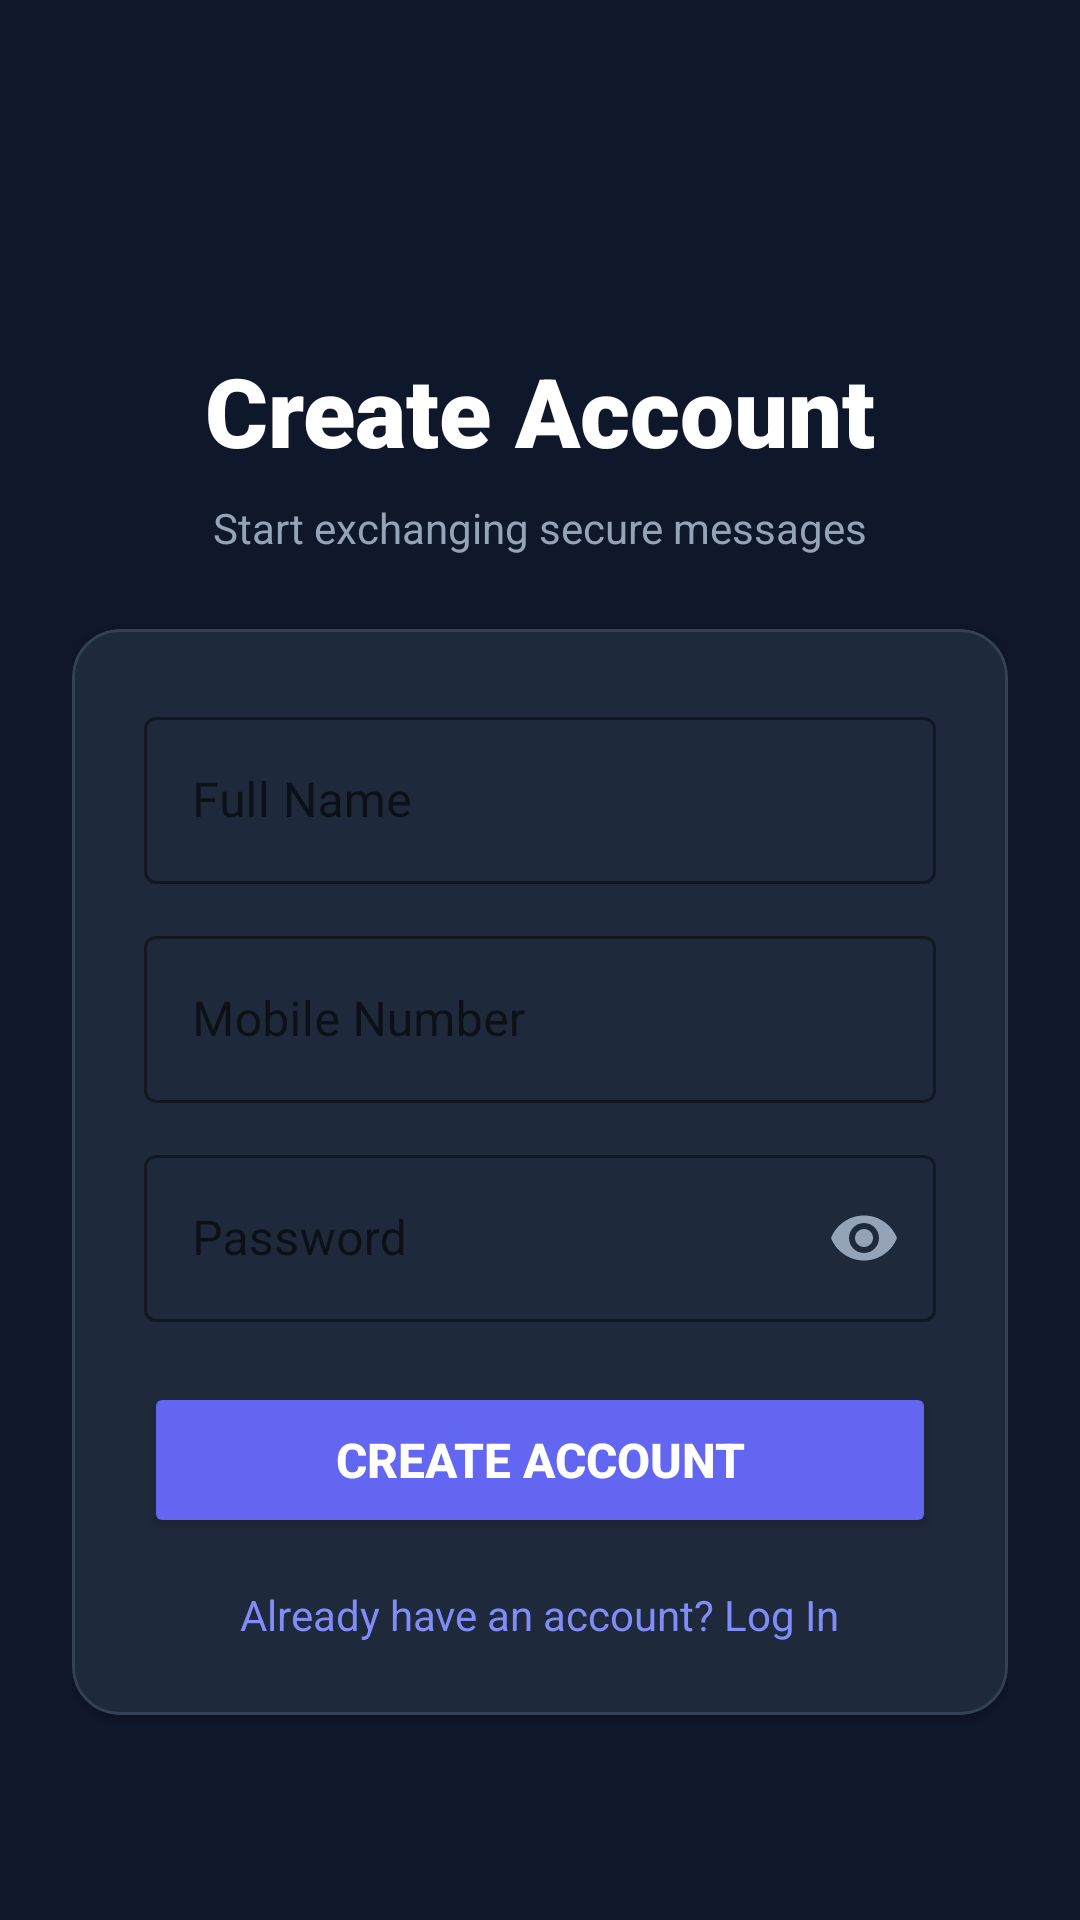

Here is an Android app screen rendered from its layout file. Give the layout XML and the strings, colors and styles it references.
<!-- AndroidManifest.xml: application theme Theme.ChatApp -->
<!-- res/layout/activity_register.xml -->
<?xml version="1.0" encoding="utf-8"?>
<androidx.constraintlayout.widget.ConstraintLayout xmlns:android="http://schemas.android.com/apk/res/android"
    xmlns:app="http://schemas.android.com/apk/res-auto"
    android:layout_width="match_parent"
    android:layout_height="match_parent"
    android:background="@color/bg_dark"
    android:padding="24dp">

    <TextView
        android:id="@+id/logoText"
        android:layout_width="wrap_content"
        android:layout_height="wrap_content"
        android:text="Create Account"
        android:textColor="@color/white"
        android:textSize="32sp"
        android:textStyle="bold"
        android:fontFamily="sans-serif-black"
        app:layout_constraintTop_toTopOf="parent"
        app:layout_constraintBottom_toTopOf="@id/card"
        app:layout_constraintStart_toStartOf="parent"
        app:layout_constraintEnd_toEndOf="parent"
        android:layout_marginTop="40dp"/>

    <TextView
        android:id="@+id/subText"
        android:layout_width="wrap_content"
        android:layout_height="wrap_content"
        android:text="Start exchanging secure messages"
        android:textColor="@color/text_muted"
        android:textSize="14sp"
        app:layout_constraintTop_toBottomOf="@id/logoText"
        app:layout_constraintStart_toStartOf="parent"
        app:layout_constraintEnd_toEndOf="parent"
        android:layout_marginTop="8dp" />

    <com.google.android.material.card.MaterialCardView
        android:id="@+id/card"
        android:layout_width="match_parent"
        android:layout_height="wrap_content"
        app:cardBackgroundColor="@color/card_dark"
        app:cardCornerRadius="16dp"
        app:strokeColor="@color/border_color"
        app:strokeWidth="1dp"
        app:layout_constraintTop_toBottomOf="@id/subText"
        app:layout_constraintBottom_toBottomOf="parent"
        app:layout_constraintStart_toStartOf="parent"
        app:layout_constraintEnd_toEndOf="parent"
        android:layout_marginTop="20dp"
        android:layout_marginBottom="40dp">

        <LinearLayout
            android:layout_width="match_parent"
            android:layout_height="wrap_content"
            android:orientation="vertical"
            android:padding="24dp">

            <com.google.android.material.textfield.TextInputLayout
                android:layout_width="match_parent"
                android:layout_height="wrap_content"
                android:hint="Full Name"
                app:hintTextColor="@color/primary"
                app:boxStrokeColor="@color/primary"
                style="@style/Widget.MaterialComponents.TextInputLayout.OutlinedBox">

                <com.google.android.material.textfield.TextInputEditText
                    android:id="@+id/etName"
                    android:layout_width="match_parent"
                    android:layout_height="wrap_content"
                    android:inputType="textPersonName"
                    android:textColor="@color/text_light" />
            </com.google.android.material.textfield.TextInputLayout>

            <com.google.android.material.textfield.TextInputLayout
                android:layout_width="match_parent"
                android:layout_height="wrap_content"
                android:hint="Mobile Number"
                android:layout_marginTop="12dp"
                app:hintTextColor="@color/primary"
                app:boxStrokeColor="@color/primary"
                style="@style/Widget.MaterialComponents.TextInputLayout.OutlinedBox">

                <com.google.android.material.textfield.TextInputEditText
                    android:id="@+id/etMobile"
                    android:layout_width="match_parent"
                    android:layout_height="wrap_content"
                    android:inputType="phone"
                    android:textColor="@color/text_light" />
            </com.google.android.material.textfield.TextInputLayout>

            <com.google.android.material.textfield.TextInputLayout
                android:layout_width="match_parent"
                android:layout_height="wrap_content"
                android:hint="Password"
                android:layout_marginTop="12dp"
                app:hintTextColor="@color/primary"
                app:boxStrokeColor="@color/primary"
                app:passwordToggleEnabled="true"
                app:passwordToggleTint="@color/text_muted"
                style="@style/Widget.MaterialComponents.TextInputLayout.OutlinedBox">

                <com.google.android.material.textfield.TextInputEditText
                    android:id="@+id/etPassword"
                    android:layout_width="match_parent"
                    android:layout_height="wrap_content"
                    android:inputType="textPassword"
                    android:textColor="@color/text_light" />
            </com.google.android.material.textfield.TextInputLayout>

            <Button
                android:id="@+id/btnRegister"
                android:layout_width="match_parent"
                android:layout_height="52dp"
                android:text="CREATE ACCOUNT"
                android:textColor="@color/white"
                android:backgroundTint="@color/primary"
                android:textSize="16sp"
                android:textStyle="bold"
                android:layout_marginTop="20dp"
                app:cornerRadius="12dp" />

            <TextView
                android:id="@+id/tvLogin"
                android:layout_width="wrap_content"
                android:layout_height="wrap_content"
                android:text="Already have an account? Log In"
                android:textColor="@color/accent"
                android:textSize="14sp"
                android:layout_gravity="center"
                android:layout_marginTop="16dp" />

        </LinearLayout>

    </com.google.android.material.card.MaterialCardView>

</androidx.constraintlayout.widget.ConstraintLayout>
<!-- resources referenced by this layout -->
<resources>
  <color name="accent">#818CF8</color>
  <color name="bg_dark">#0F172A</color>
  <color name="border_color">#334155</color>
  <color name="card_dark">#1E293B</color>
  <color name="primary">#6366F1</color>
  <color name="text_light">#F8FAFC</color>
  <color name="text_muted">#94A3B8</color>
  <color name="white">#FFFFFF</color>
  <style name="Theme.ChatApp" parent="Theme.MaterialComponents.DayNight.NoActionBar">
          
          <item name="colorPrimary">@color/primary</item>
          <item name="colorPrimaryVariant">@color/primary_dark</item>
          <item name="colorSecondary">@color/accent</item>
          
          <item name="android:statusBarColor">@color/bg_dark</item>
          
          <item name="android:windowBackground">@color/bg_dark</item>
      </style>
  <color name="primary_dark">#4F46E5</color>
</resources>
